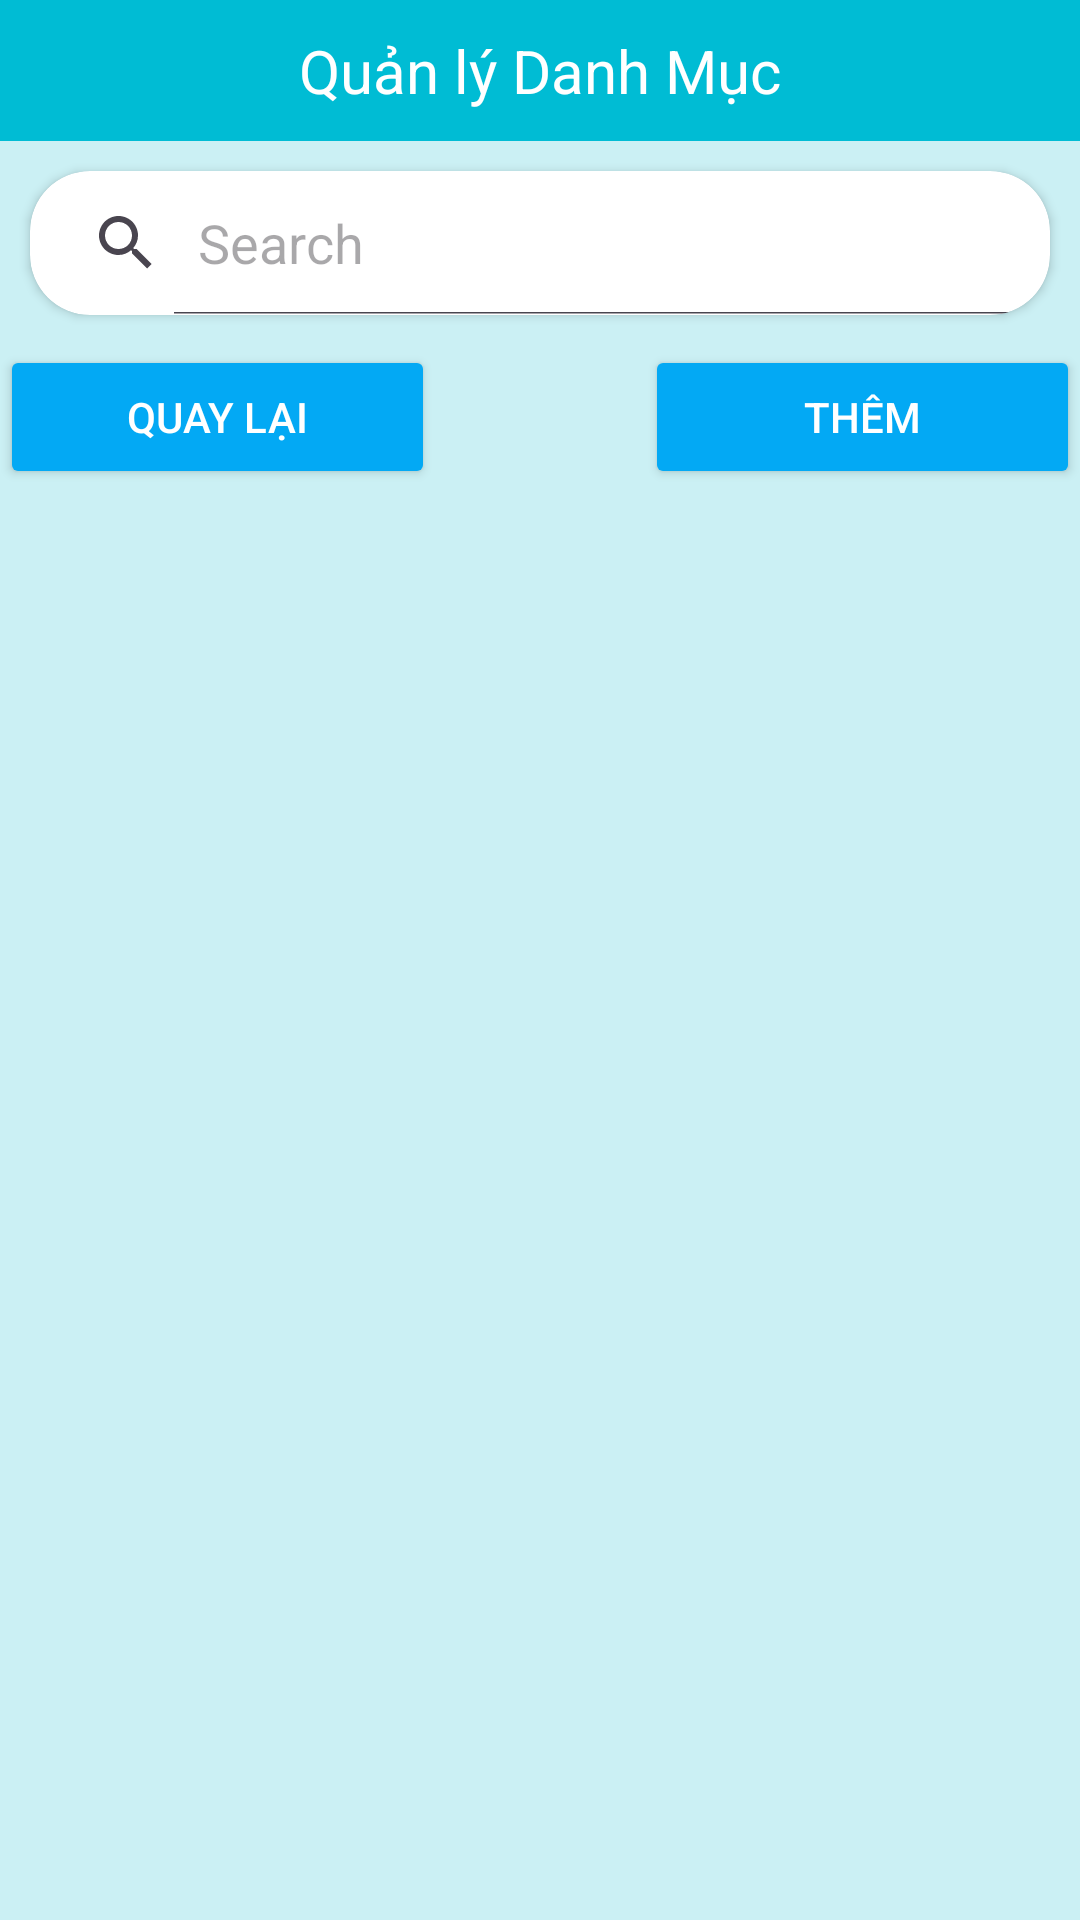

Layout XML and referenced resources for this Android screen:
<!-- AndroidManifest.xml: application theme Theme.TourDuLich -->
<!-- res/layout/activity_quan_ly_danh_muc.xml -->
<?xml version="1.0" encoding="utf-8"?>
<androidx.constraintlayout.widget.ConstraintLayout xmlns:android="http://schemas.android.com/apk/res/android"
    xmlns:app="http://schemas.android.com/apk/res-auto"
    xmlns:tools="http://schemas.android.com/tools"
    android:id="@+id/main"
    android:layout_width="match_parent"
    android:layout_height="match_parent"
    tools:context=".Page.QuanLyDanhMuc">

    <RelativeLayout
        android:layout_width="match_parent"
        android:layout_height="match_parent">

        <LinearLayout
            android:layout_width="match_parent"
            android:layout_height="match_parent"
            android:background="@color/giaoDien"
            android:orientation="vertical">

            <TextView
                android:id="@+id/textView64"
                android:layout_width="match_parent"
                android:layout_height="wrap_content"
                android:background="@color/main"
                android:gravity="center"
                android:padding="10dp"
                android:text="Quản lý Danh Mục"
                android:textColor="@color/white"
                android:textSize="20dp" />

            <LinearLayout
                android:layout_width="match_parent"
                android:layout_height="wrap_content"
                android:orientation="horizontal">
                <androidx.cardview.widget.CardView
                    android:layout_width="0dp"
                    android:layout_height="match_parent"
                    android:layout_margin="10dp"
                    android:layout_weight="10"
                    app:cardBackgroundColor="@color/white"
                    app:cardCornerRadius="20dp">

                    <SearchView
                        android:id="@+id/txtTimKiemDanhMuc"
                        android:layout_width="match_parent"
                        android:layout_height="match_parent"
                        android:drawableRight="@drawable/search_24"
                        android:iconifiedByDefault="false"
                        android:searchHintIcon="@null"
                        android:queryHint="Search"
                        android:ems="10"
                        android:focusable="false"
                        android:textColor="@color/black"
                        android:textColorHint="#96A0AA" />
                </androidx.cardview.widget.CardView>
            </LinearLayout>

            <LinearLayout
                android:layout_width="match_parent"
                android:layout_height="wrap_content"
                android:orientation="horizontal">

                <Button
                    android:id="@+id/btnQuayLaiTuQuanLyDanhMuc"
                    android:layout_width="wrap_content"
                    android:layout_height="wrap_content"
                    android:layout_weight="1"
                    android:backgroundTint="@color/blue"
                    android:layout_marginEnd="70dp"
                    android:text="Quay lại"
                    android:textColor="@color/white" />

                <Button
                    android:id="@+id/btnThemDanhMuc"
                    android:layout_width="wrap_content"
                    android:layout_height="wrap_content"
                    android:layout_weight="1"
                    android:backgroundTint="@color/blue"
                    android:text="Thêm"
                    android:textColor="@color/white" />
            </LinearLayout>

            <ListView
                android:id="@+id/listDanhMuc"
                android:layout_width="match_parent"
                android:layout_height="match_parent" />
        </LinearLayout>

        <ProgressBar
            android:id="@+id/progressBar7"
            style="?android:attr/progressBarStyle"
            android:layout_width="wrap_content"
            android:layout_height="wrap_content"
            android:layout_centerHorizontal="true"
            android:layout_centerVertical="true"
            android:visibility="invisible"
            android:backgroundTint="@color/white"
            tools:ignore="MissingConstraints" />

    </RelativeLayout>

</androidx.constraintlayout.widget.ConstraintLayout>
<!-- resources referenced by this layout -->
<resources>
  <color name="black">#FF000000</color>
  <color name="blue">#03A9F4</color>
  <color name="giaoDien">#CBF0F4</color>
  <color name="main">#00BCD4</color>
  <color name="white">#FFFFFFFF</color>
  <style name="Theme.TourDuLich" parent="Base.Theme.TourDuLich" />
  <style name="Base.Theme.TourDuLich" parent="Theme.Material3.DayNight.NoActionBar">
          
          
      </style>
</resources>
